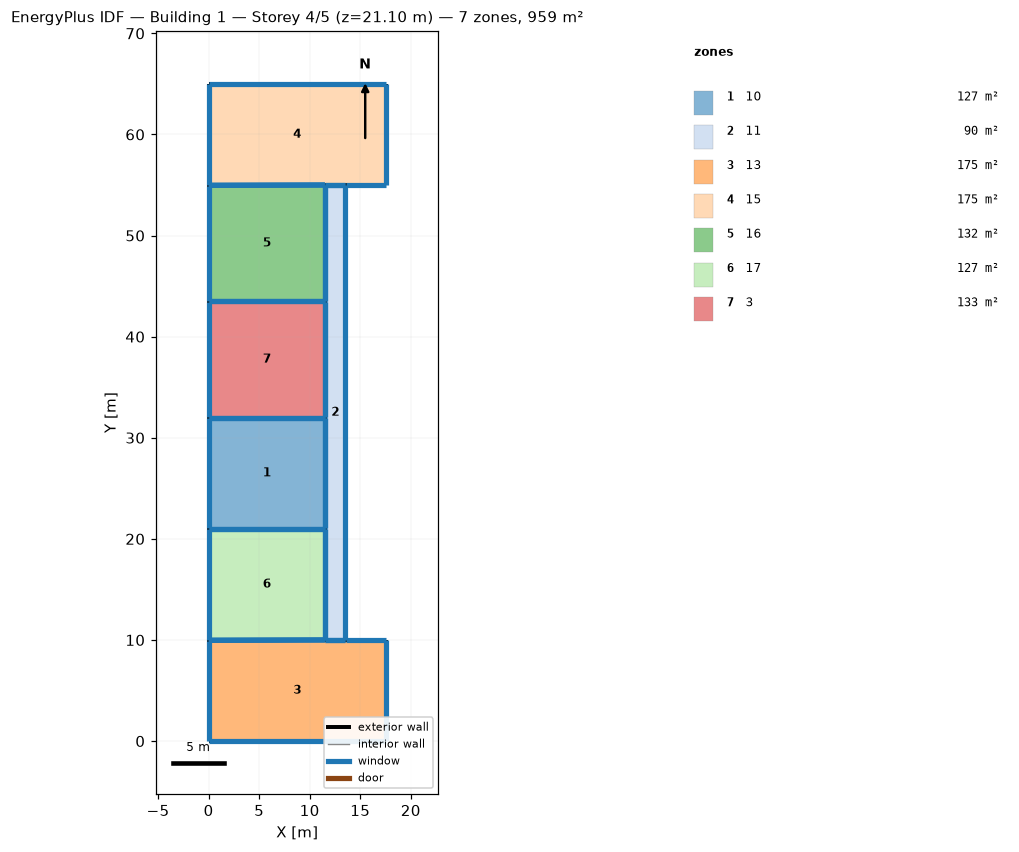
=== STOREY PLAN SPEC (per zone: floor XY polygon, exterior-wall plan segments, windows/doors) ===
zone 1: 10  (126.8 m²)
  floor: (11.53, 32.00) (11.53, 21.00) (0.00, 21.00) (0.00, 32.00)
  exterior wall: (11.53, 21.00) – (11.53, 32.00)  [11.0 m]
    window: (11.53, 21.03) – (11.53, 31.97)  [10.1 m²]
  exterior wall: (0.00, 21.00) – (11.53, 21.00)  [11.5 m]
    window: (0.03, 21.00) – (11.50, 21.00)  [10.5 m²]
  exterior wall: (0.00, 32.00) – (0.00, 21.00)  [11.0 m]
    window: (0.00, 31.97) – (0.00, 21.03)  [10.1 m²]
  exterior wall: (11.53, 32.00) – (0.00, 32.00)  [11.5 m]
    window: (11.50, 32.00) – (0.03, 32.00)  [10.5 m²]
zone 2: 11  (90.0 m²)
  floor: (13.53, 55.00) (13.53, 10.00) (11.53, 10.00) (11.53, 55.00)
  exterior wall: (13.53, 10.00) – (13.53, 55.00)  [45.0 m]
    window: (13.53, 10.03) – (13.53, 54.97)  [41.1 m²]
  exterior wall: (11.53, 10.00) – (13.53, 10.00)  [2.0 m]
    window: (11.56, 10.00) – (13.50, 10.00)  [1.8 m²]
  exterior wall: (11.53, 21.00) – (11.53, 10.00)  [11.0 m]
    window: (11.53, 20.97) – (11.53, 10.03)  [10.1 m²]
  exterior wall: (11.53, 32.00) – (11.53, 21.00)  [11.0 m]
    window: (11.53, 31.97) – (11.53, 21.03)  [10.1 m²]
  exterior wall: (11.53, 43.50) – (11.53, 32.00)  [11.5 m]
    window: (11.53, 43.47) – (11.53, 32.03)  [10.5 m²]
  exterior wall: (11.53, 55.00) – (11.53, 43.50)  [11.5 m]
    window: (11.53, 54.97) – (11.53, 43.53)  [10.5 m²]
  exterior wall: (13.53, 55.00) – (11.53, 55.00)  [2.0 m]
    window: (13.50, 55.00) – (11.56, 55.00)  [1.8 m²]
zone 3: 13  (175.1 m²)
  floor: (17.53, 10.00) (17.53, 0.00) (0.00, 0.00) (0.00, 9.97) (11.53, 10.00)
  exterior wall: (13.53, 10.00) – (11.53, 10.00)  [2.0 m]
    window: (13.50, 10.00) – (11.56, 10.00)  [1.8 m²]
  exterior wall: (17.53, 10.00) – (13.53, 10.00)  [4.0 m]
    window: (17.50, 10.00) – (13.56, 10.00)  [3.7 m²]
  exterior wall: (17.53, 0.00) – (17.53, 10.00)  [10.0 m]
    window: (17.53, 0.03) – (17.53, 9.97)  [9.1 m²]
  exterior wall: (0.00, 0.00) – (17.53, 0.00)  [17.5 m]
    window: (0.03, 0.00) – (17.50, 0.00)  [16.0 m²]
  exterior wall: (0.00, 9.97) – (0.00, 0.00)  [10.0 m]
    window: (0.00, 9.94) – (0.00, 0.03)  [9.1 m²]
  exterior wall: (11.53, 10.00) – (0.00, 9.97)  [11.5 m]
    window: (11.50, 10.00) – (0.03, 9.97)  [10.5 m²]
zone 4: 15  (175.5 m²)
  floor: (17.53, 65.00) (17.53, 55.00) (11.53, 55.00) (0.00, 54.97) (0.00, 65.00)
  exterior wall: (0.00, 65.00) – (0.00, 54.97)  [10.0 m]
    window: (0.00, 64.97) – (0.00, 55.00)  [9.2 m²]
  exterior wall: (17.53, 65.00) – (0.00, 65.00)  [17.5 m]
    window: (17.50, 65.00) – (0.03, 65.00)  [16.0 m²]
  exterior wall: (17.53, 55.00) – (17.53, 65.00)  [10.0 m]
    window: (17.53, 55.03) – (17.53, 64.97)  [9.1 m²]
  exterior wall: (13.53, 55.00) – (17.53, 55.00)  [4.0 m]
    window: (13.56, 55.00) – (17.50, 55.00)  [3.7 m²]
  exterior wall: (11.53, 55.00) – (13.53, 55.00)  [2.0 m]
    window: (11.56, 55.00) – (13.50, 55.00)  [1.8 m²]
  exterior wall: (0.00, 54.97) – (11.53, 55.00)  [11.5 m]
    window: (0.03, 54.97) – (11.50, 55.00)  [10.5 m²]
zone 5: 16  (132.4 m²)
  floor: (11.53, 55.00) (11.53, 43.50) (0.00, 43.50) (0.00, 54.97)
  exterior wall: (0.00, 54.97) – (0.00, 43.50)  [11.5 m]
    window: (0.00, 54.94) – (0.00, 43.53)  [10.5 m²]
  exterior wall: (11.53, 55.00) – (0.00, 54.97)  [11.5 m]
    window: (11.50, 55.00) – (0.03, 54.97)  [10.5 m²]
  exterior wall: (11.53, 43.50) – (11.53, 55.00)  [11.5 m]
    window: (11.53, 43.53) – (11.53, 54.97)  [10.5 m²]
  exterior wall: (0.00, 43.50) – (11.53, 43.50)  [11.5 m]
    window: (0.03, 43.50) – (11.50, 43.50)  [10.5 m²]
zone 6: 17  (127.0 m²)
  floor: (11.53, 21.00) (11.53, 10.00) (0.00, 9.97) (0.00, 21.00)
  exterior wall: (11.53, 10.00) – (11.53, 21.00)  [11.0 m]
    window: (11.53, 10.03) – (11.53, 20.97)  [10.1 m²]
  exterior wall: (0.00, 9.97) – (11.53, 10.00)  [11.5 m]
    window: (0.03, 9.97) – (11.50, 10.00)  [10.5 m²]
  exterior wall: (0.00, 21.00) – (0.00, 9.97)  [11.0 m]
    window: (0.00, 20.97) – (0.00, 10.00)  [10.1 m²]
  exterior wall: (11.53, 21.00) – (0.00, 21.00)  [11.5 m]
    window: (11.50, 21.00) – (0.03, 21.00)  [10.5 m²]
zone 7: 3  (132.6 m²)
  floor: (11.53, 43.50) (11.53, 32.00) (0.00, 32.00) (0.00, 43.50)
  exterior wall: (11.53, 32.00) – (11.53, 43.50)  [11.5 m]
    window: (11.53, 32.03) – (11.53, 43.47)  [10.5 m²]
  exterior wall: (0.00, 32.00) – (11.53, 32.00)  [11.5 m]
    window: (0.03, 32.00) – (11.50, 32.00)  [10.5 m²]
  exterior wall: (0.00, 43.50) – (0.00, 32.00)  [11.5 m]
    window: (0.00, 43.47) – (0.00, 32.03)  [10.5 m²]
  exterior wall: (11.53, 43.50) – (0.00, 43.50)  [11.5 m]
    window: (11.50, 43.50) – (0.03, 43.50)  [10.5 m²]

=== DERIVED (storey summary) ===
Building: Building 1
Storey: 4 of 5  (floor level z = 21.10 m)
Storey gross floor area: 959.4 m²
Zones on this storey: 7
  - 10: floor 126.8 m²; exterior wall 45.1 m (137.3 m²); 4 window(s) 41.2 m²; WWR 30.0%
  - 11: floor 90.0 m²; exterior wall 94.0 m (286.5 m²); 7 window(s) 86.0 m²; WWR 30.0%
  - 13: floor 175.1 m²; exterior wall 55.0 m (167.7 m²); 6 window(s) 50.3 m²; WWR 30.0%
  - 15: floor 175.5 m²; exterior wall 55.1 m (167.9 m²); 6 window(s) 50.4 m²; WWR 30.0%
  - 16: floor 132.4 m²; exterior wall 46.0 m (140.3 m²); 4 window(s) 42.1 m²; WWR 30.0%
  - 17: floor 127.0 m²; exterior wall 45.1 m (137.4 m²); 4 window(s) 41.2 m²; WWR 30.0%
  - 3: floor 132.6 m²; exterior wall 46.1 m (140.4 m²); 4 window(s) 42.1 m²; WWR 30.0%
Zone adjacency: (none detected)